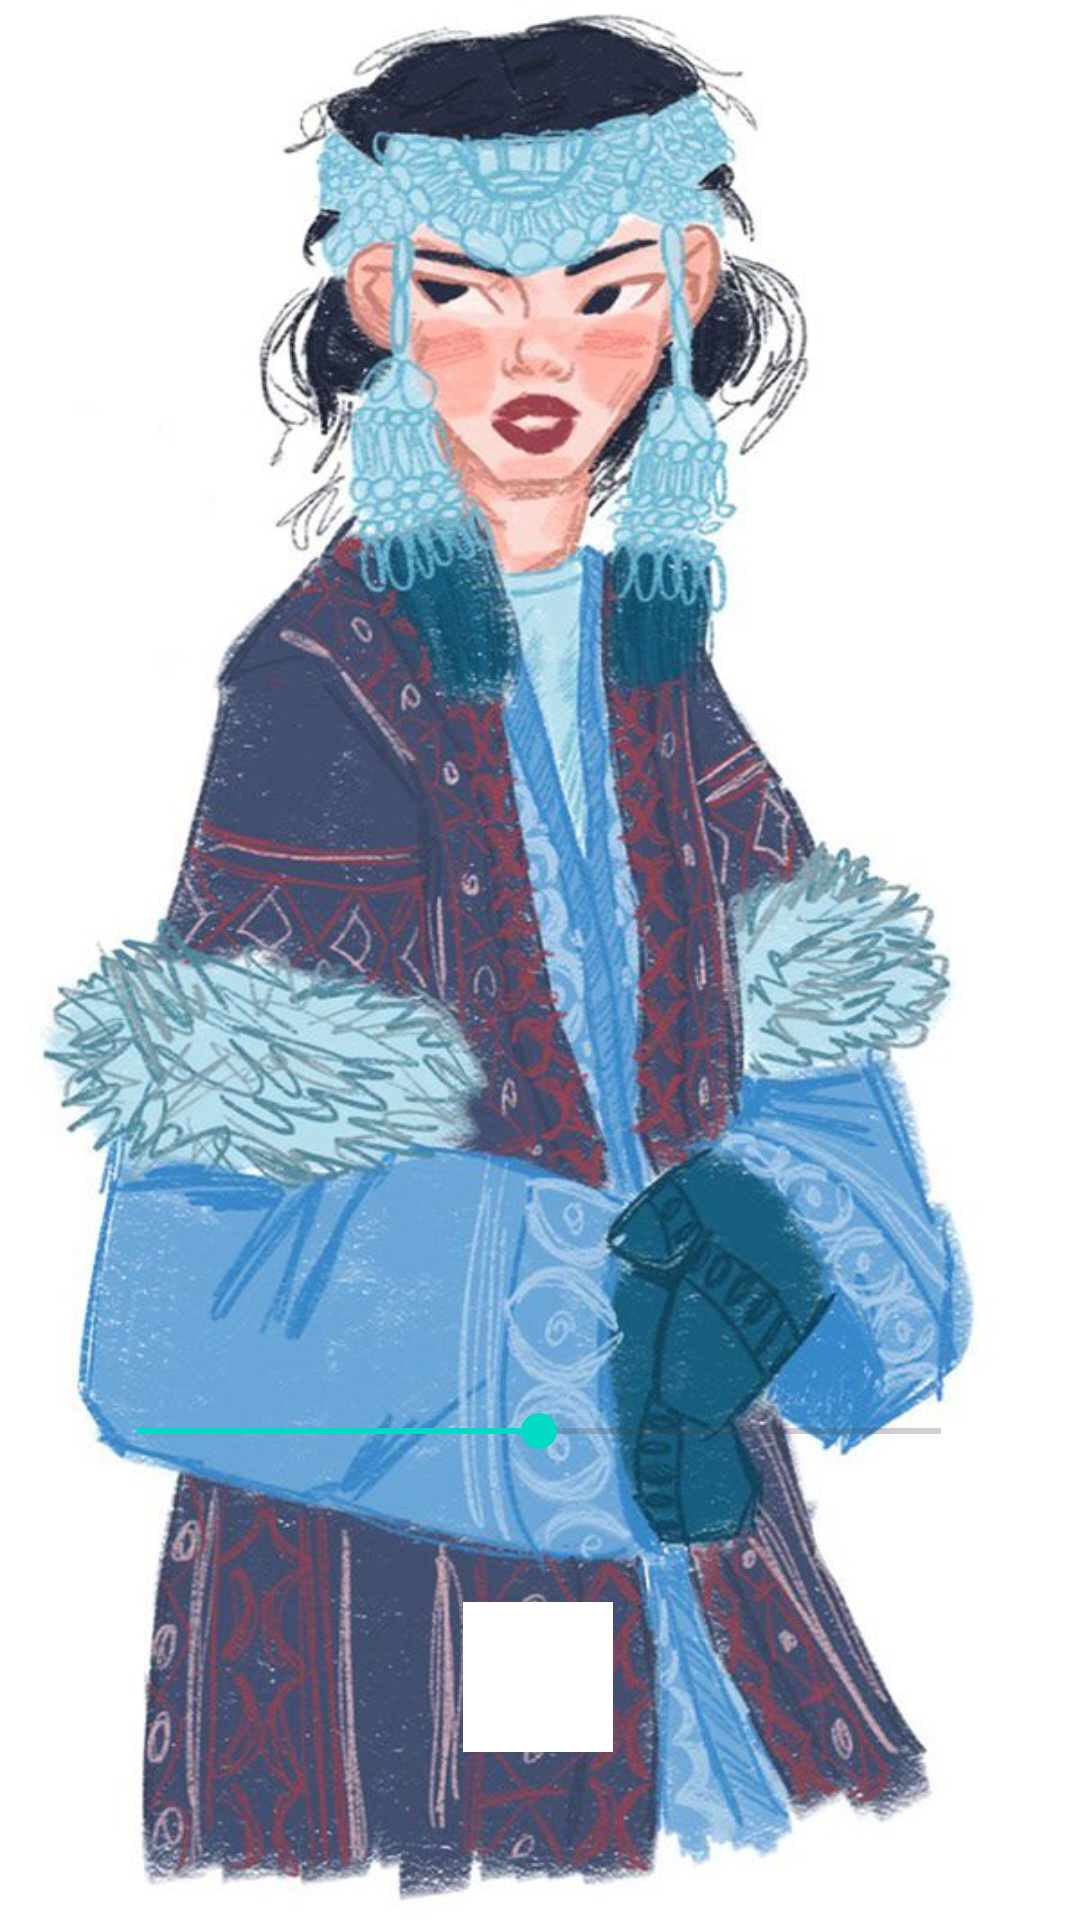

Reconstruct the res/layout file that produces this screen, plus the resources it refers to.
<!-- AndroidManifest.xml: application theme Theme.Lofl -->
<!-- res/layout/activity_input_room.xml -->
<?xml version="1.0" encoding="utf-8"?>
<androidx.constraintlayout.widget.ConstraintLayout xmlns:android="http://schemas.android.com/apk/res/android"
    xmlns:app="http://schemas.android.com/apk/res-auto"
    xmlns:tools="http://schemas.android.com/tools"
    android:layout_width="match_parent"
    android:layout_height="match_parent"
    tools:context=".input_room"
    android:background="@drawable/kazakh_girls_in_traditional_folk_clothes">

    <SeekBar
        android:id="@+id/seekbar"
        android:layout_width="300dp"
        android:layout_height="wrap_content"
        android:layout_marginBottom="48dp"
        android:progress="50"
        app:layout_constraintBottom_toTopOf="@+id/playButton"
        app:layout_constraintEnd_toEndOf="parent"
        app:layout_constraintHorizontal_bias="0.495"
        app:layout_constraintStart_toStartOf="parent"
        app:layout_constraintTop_toTopOf="parent"
        app:layout_constraintVertical_bias="1.0" />

    <ImageButton
        android:id="@+id/playButton"
        android:layout_width="50dp"
        android:layout_height="50dp"
        android:layout_marginBottom="56dp"
        app:layout_constraintBottom_toBottomOf="parent"
        app:layout_constraintEnd_toEndOf="parent"
        app:layout_constraintHorizontal_bias="0.498"
        app:layout_constraintStart_toStartOf="parent"
        android:src="@drawable/baseline_play_arrow_24"
        android:background="@color/white"/>

</androidx.constraintlayout.widget.ConstraintLayout>
<!-- resources referenced by this layout -->
<resources>
  <!-- drawable kazakh_girls_in_traditional_folk_clothes: jpg bitmap (drawable, 96667 bytes) -->
  <style name="Theme.Lofl" parent="Theme.Material3.DayNight.NoActionBar">
          
          <item name="colorPrimary">@color/purple_500</item>
          <item name="colorPrimaryVariant">@color/purple_700</item>
          <item name="colorOnPrimary">@color/white</item>
          
          <item name="colorSecondary">@color/teal_200</item>
          <item name="colorSecondaryVariant">@color/teal_700</item>
          <item name="colorOnSecondary">@color/black</item>
          
          <item name="android:statusBarColor" tools:targetApi="l">?attr/colorPrimaryVariant</item>
          
      </style>
  <!-- not gathered from this repository: default colours our renderer supplied (Android Studio template values) -->
  <color name="purple_500">#FF6200EE</color>
  <color name="purple_700">#FF3700B3</color>
  <color name="teal_200">#FF03DAC5</color>
  <color name="teal_700">#FF018786</color>
  <color name="black">#FF000000</color>
  <color name="white">#FFFFFFFF</color>
</resources>
